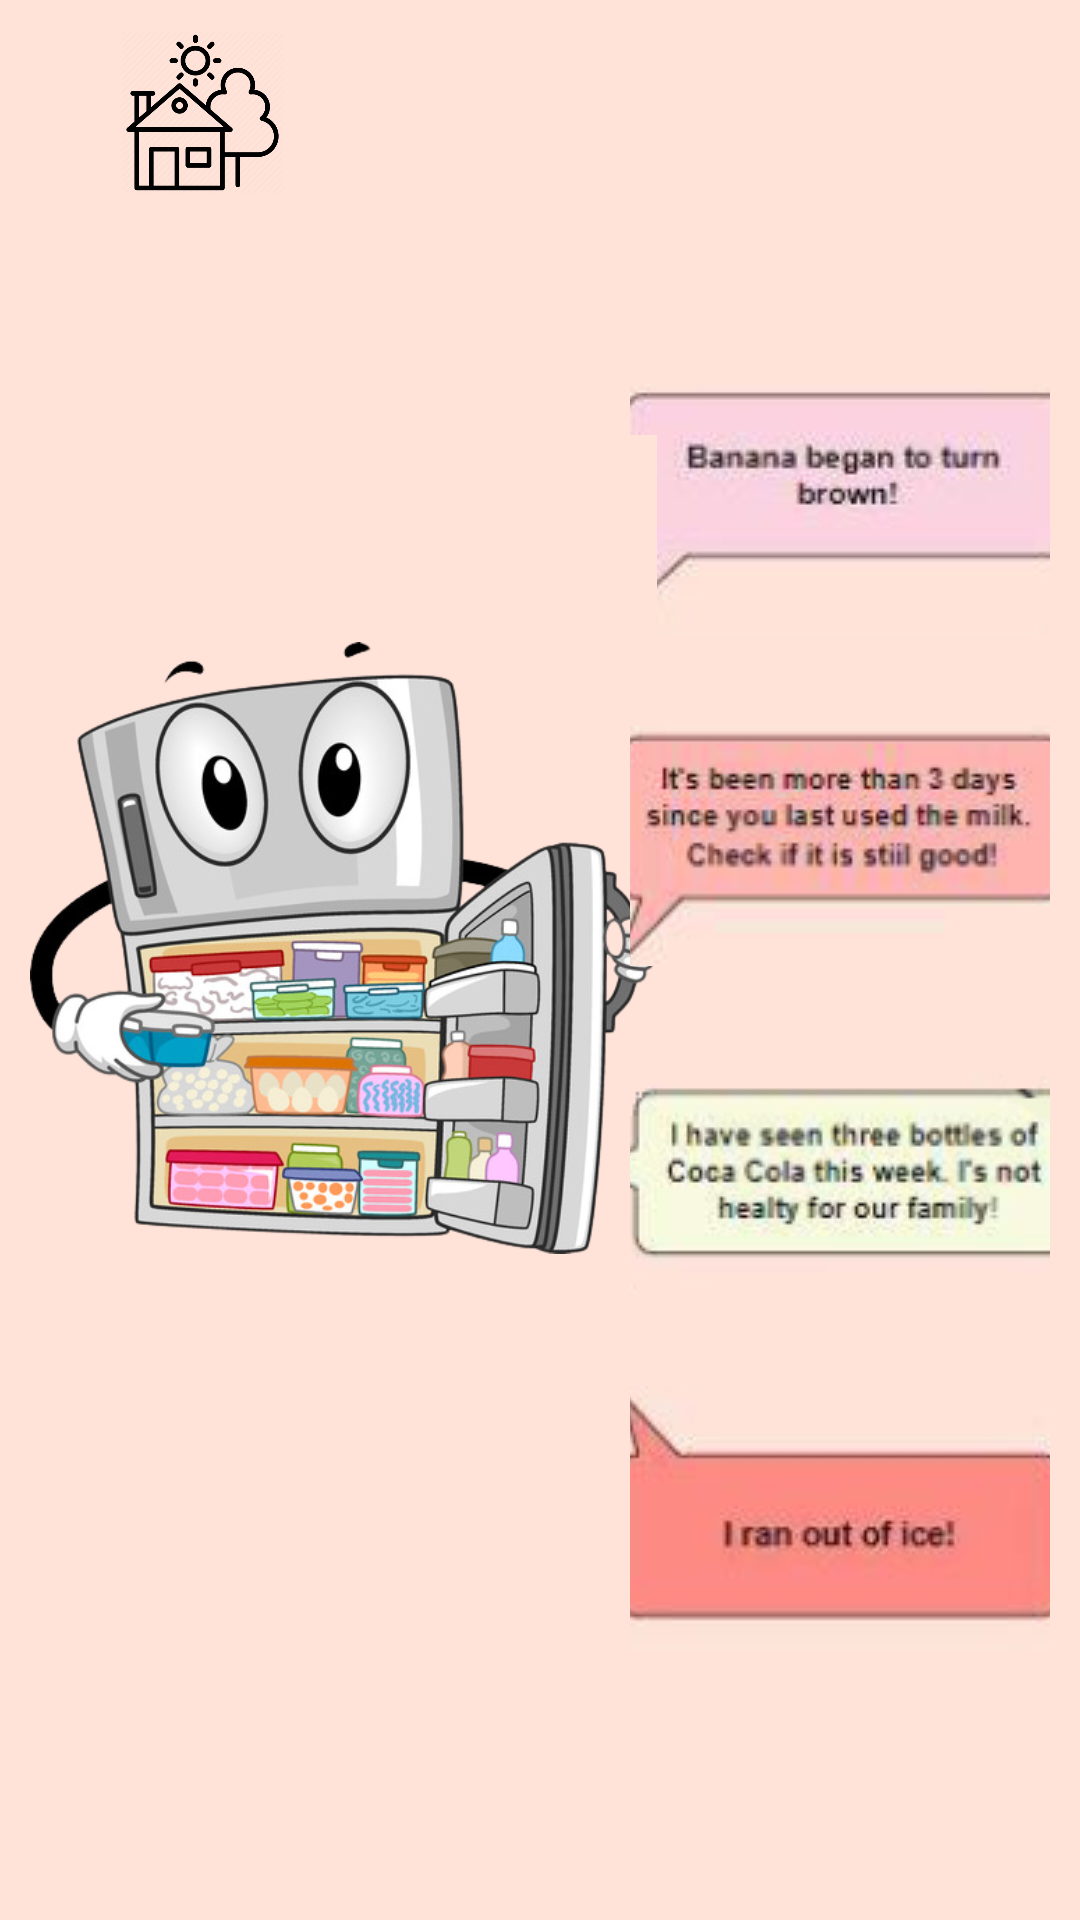

Android layout source for this screen:
<!-- AndroidManifest.xml: application theme Theme.SmartHouse -->
<!-- res/layout/activity_notification_fridge.xml -->
<?xml version="1.0" encoding="utf-8"?>
<androidx.constraintlayout.widget.ConstraintLayout xmlns:android="http://schemas.android.com/apk/res/android"
    xmlns:app="http://schemas.android.com/apk/res-auto"
    xmlns:tools="http://schemas.android.com/tools"
    android:layout_width="match_parent"
    android:layout_height="match_parent"
    android:background="@color/background"
    android:padding="10dp"
    tools:context=".fridge.NotificationFridgeActivity">

    <ImageView
        android:id="@+id/house_icon"
        android:layout_width="55dp"
        android:layout_height="55dp"
        android:layout_marginStart="30dp"
        android:src="@drawable/house_icon"
        app:layout_constraintEnd_toStartOf="@+id/user_icon"
        app:layout_constraintStart_toStartOf="parent"
        app:layout_constraintTop_toTopOf="parent" />

    <ImageView
        android:id="@+id/user_icon"
        android:layout_width="48dp"
        android:layout_height="48dp"
        android:layout_marginStart="220dp"
        app:layout_constraintStart_toEndOf="@+id/house_icon"
        app:layout_constraintTop_toTopOf="parent" />

    <ImageButton
        android:id="@+id/notification_fridge_1"
        android:layout_width="match_parent"
        android:layout_height="wrap_content"
        android:layout_marginStart="200dp"
        android:layout_marginTop="70dp"
        android:background="@color/background"
        android:src="@drawable/not1"
        android:visibility="visible"
        app:layout_constraintTop_toBottomOf="@id/user_icon" />

    <ImageView
        android:id="@+id/notification_fridge"
        android:layout_width="209dp"
        android:layout_height="342dp"
        android:layout_marginTop="80dp"
        android:background="@color/background"
        android:src="@drawable/fridge_icon_notif"
        android:visibility="visible"
        app:layout_constraintTop_toBottomOf="@id/house_icon"
        tools:layout_editor_absoluteX="10dp">

    </ImageView>

    <ImageButton
        android:id="@+id/notification_fridge_2"
        android:layout_width="match_parent"
        android:layout_height="wrap_content"
        android:layout_marginLeft="200dp"
        android:layout_marginTop="30dp"
        android:background="@color/background"
        android:src="@drawable/notif3"
        android:visibility="visible"
        app:layout_constraintTop_toBottomOf="@id/notification_fridge_1" />

    <ImageButton
        android:id="@+id/notification_fridge_3"
        android:layout_width="match_parent"
        android:layout_height="wrap_content"
        android:layout_marginLeft="200dp"
        android:layout_marginTop="30dp"
        android:background="@color/background"
        android:src="@drawable/notif4"
        android:visibility="visible"
        app:layout_constraintTop_toBottomOf="@id/notification_fridge_2" />

    <ImageButton
        android:id="@+id/notification_fridge_4"
        android:layout_width="match_parent"
        android:layout_height="wrap_content"
        android:layout_marginLeft="200dp"
        android:layout_marginTop="30dp"
        android:background="@color/background"
        android:src="@drawable/not2"
        android:visibility="visible"
        app:layout_constraintTop_toBottomOf="@id/notification_fridge_3" />


</androidx.constraintlayout.widget.ConstraintLayout>
<!-- resources referenced by this layout -->
<resources>
  <color name="background">#ffe2d8</color>
  <!-- drawable fridge_icon_notif: jpg bitmap (drawable, 203238 bytes) -->
  <!-- drawable house_icon: png bitmap (drawable, 28301 bytes) -->
  <!-- drawable not1: jpg bitmap (drawable, 10105 bytes) -->
  <!-- drawable not2: png bitmap (drawable, 9251 bytes) -->
  <!-- drawable notif3: png bitmap (drawable, 20060 bytes) -->
  <!-- drawable notif4: png bitmap (drawable, 18552 bytes) -->
  <style name="Theme.SmartHouse" parent="Theme.MaterialComponents.DayNight.DarkActionBar">
          
          <item name="colorPrimary">@color/pink</item>
          <item name="colorPrimaryVariant">@color/pink</item>
          <item name="colorOnPrimary">@color/white</item>
          
          <item name="colorSecondary">@color/pink</item>
          <item name="colorSecondaryVariant">@color/pink</item>
          <item name="colorOnSecondary">@color/black</item>
          
          <item name="android:statusBarColor" tools:targetApi="l">?attr/colorPrimaryVariant</item>
          
      </style>
  <color name="pink">#d9534f</color>
  <color name="white">#FFFFFFFF</color>
  <color name="black">#FF000000</color>
</resources>
